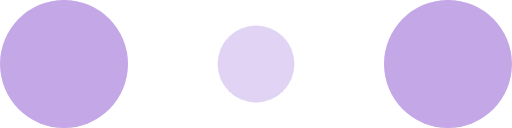
t = 0.00 s
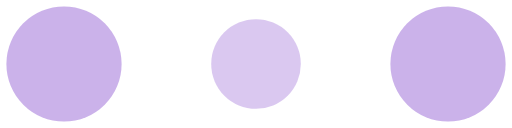
t = 0.10 s
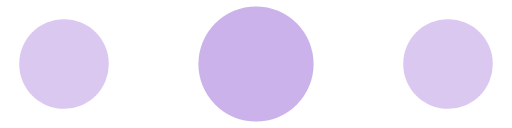
t = 0.30 s
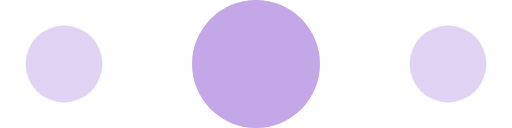
t = 0.40 s
t = 0.50 s: frame unchanged from t = 0.30 s, image omitted
t = 0.70 s: frame unchanged from t = 0.10 s, image omitted

The animated SVG that drew these frames (rendered in a browser with its animation timeline set to each time). Animation: 6 SMIL elements (animate=6); one cycle of 0.80 s, repeats indefinitely.

<!-- By Sam Herbert (@sherb), for everyone. More @ http://goo.gl/7AJzbL -->
<svg width="120" height="30" viewBox="0 0 120 30" xmlns="http://www.w3.org/2000/svg" fill="#c4a7e7">
    <circle cx="15" cy="15" r="15">
        <animate attributeName="r" from="15" to="15"
                 begin="0s" dur="0.8s"
                 values="15;9;15" calcMode="linear"
                 repeatCount="indefinite" />
        <animate attributeName="fill-opacity" from="1" to="1"
                 begin="0s" dur="0.8s"
                 values="1;.5;1" calcMode="linear"
                 repeatCount="indefinite" />
    </circle>
    <circle cx="60" cy="15" r="9" fill-opacity="0.3">
        <animate attributeName="r" from="9" to="9"
                 begin="0s" dur="0.8s"
                 values="9;15;9" calcMode="linear"
                 repeatCount="indefinite" />
        <animate attributeName="fill-opacity" from="0.5" to="0.5"
                 begin="0s" dur="0.8s"
                 values=".5;1;.5" calcMode="linear"
                 repeatCount="indefinite" />
    </circle>
    <circle cx="105" cy="15" r="15">
        <animate attributeName="r" from="15" to="15"
                 begin="0s" dur="0.8s"
                 values="15;9;15" calcMode="linear"
                 repeatCount="indefinite" />
        <animate attributeName="fill-opacity" from="1" to="1"
                 begin="0s" dur="0.8s"
                 values="1;.5;1" calcMode="linear"
                 repeatCount="indefinite" />
    </circle>
</svg>
